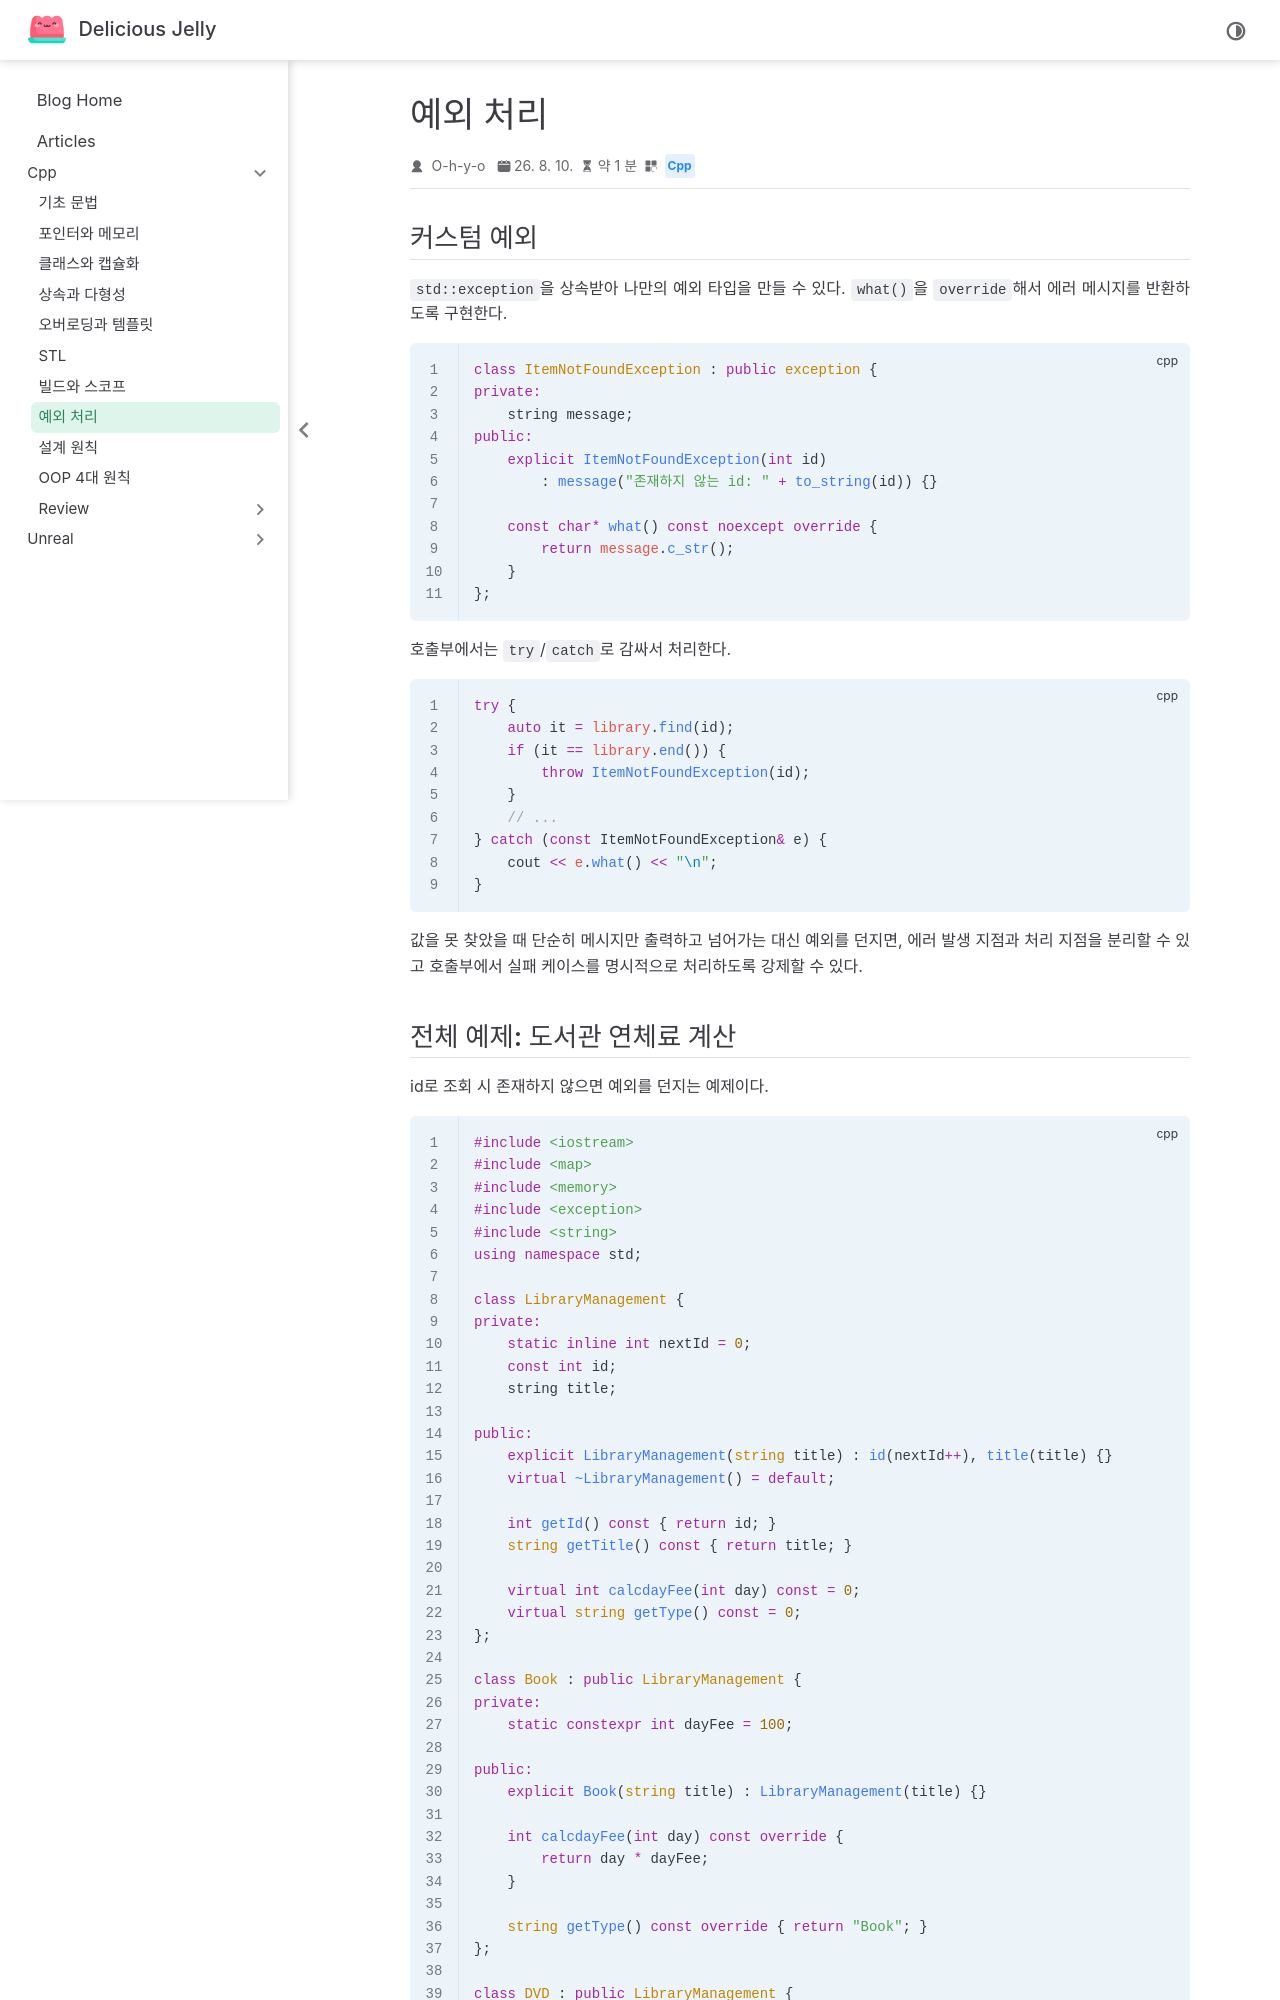

repository: O-h-y-o/O-h-y-o.github.io · page: posts/cpp/08-exception-handling.html · generator: jekyll

---
date: 2026-08-10
category:
  - Cpp
order: 8
---

# 예외 처리

## 커스텀 예외

`std::exception`을 상속받아 나만의 예외 타입을 만들 수 있다. `what()`을 `override`해서 에러 메시지를 반환하도록 구현한다.

```cpp
class ItemNotFoundException : public exception {
private:
    string message;
public:
    explicit ItemNotFoundException(int id)
        : message("존재하지 않는 id: " + to_string(id)) {}

    const char* what() const noexcept override {
        return message.c_str();
    }
};
```

호출부에서는 `try`/`catch`로 감싸서 처리한다.

```cpp
try {
    auto it = library.find(id);
    if (it == library.end()) {
        throw ItemNotFoundException(id);
    }
    // ...
} catch (const ItemNotFoundException& e) {
    cout << e.what() << "\n";
}
```

값을 못 찾았을 때 단순히 메시지만 출력하고 넘어가는 대신 예외를 던지면, 에러 발생 지점과 처리 지점을 분리할 수 있고 호출부에서 실패 케이스를 명시적으로 처리하도록 강제할 수 있다.
